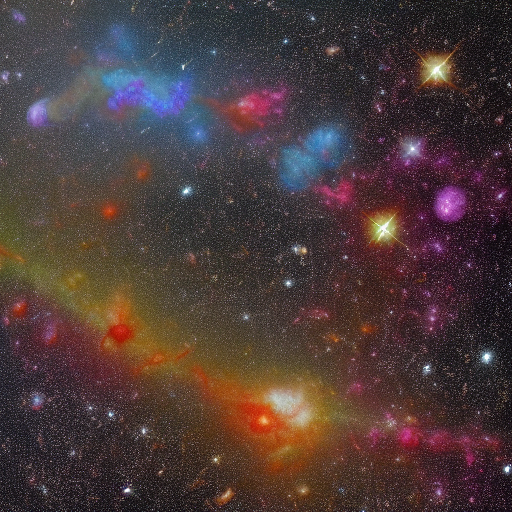
Generation parameters embedded in this image by AUTOMATIC1111 Stable Diffusion web UI or a fork of it (Forge, ...) (PNG 'parameters' text chunk):
Cluster collision remnants, cosmic echoes from the collision of galactic clusters, painting the cosmic canvas with celestial remnants.
Steps: 20, Sampler: Euler a, CFG scale: 7, Seed: 1987183602, Size: 512x512, Model hash: 6ce0161689, Model: v1-5-pruned-emaonly